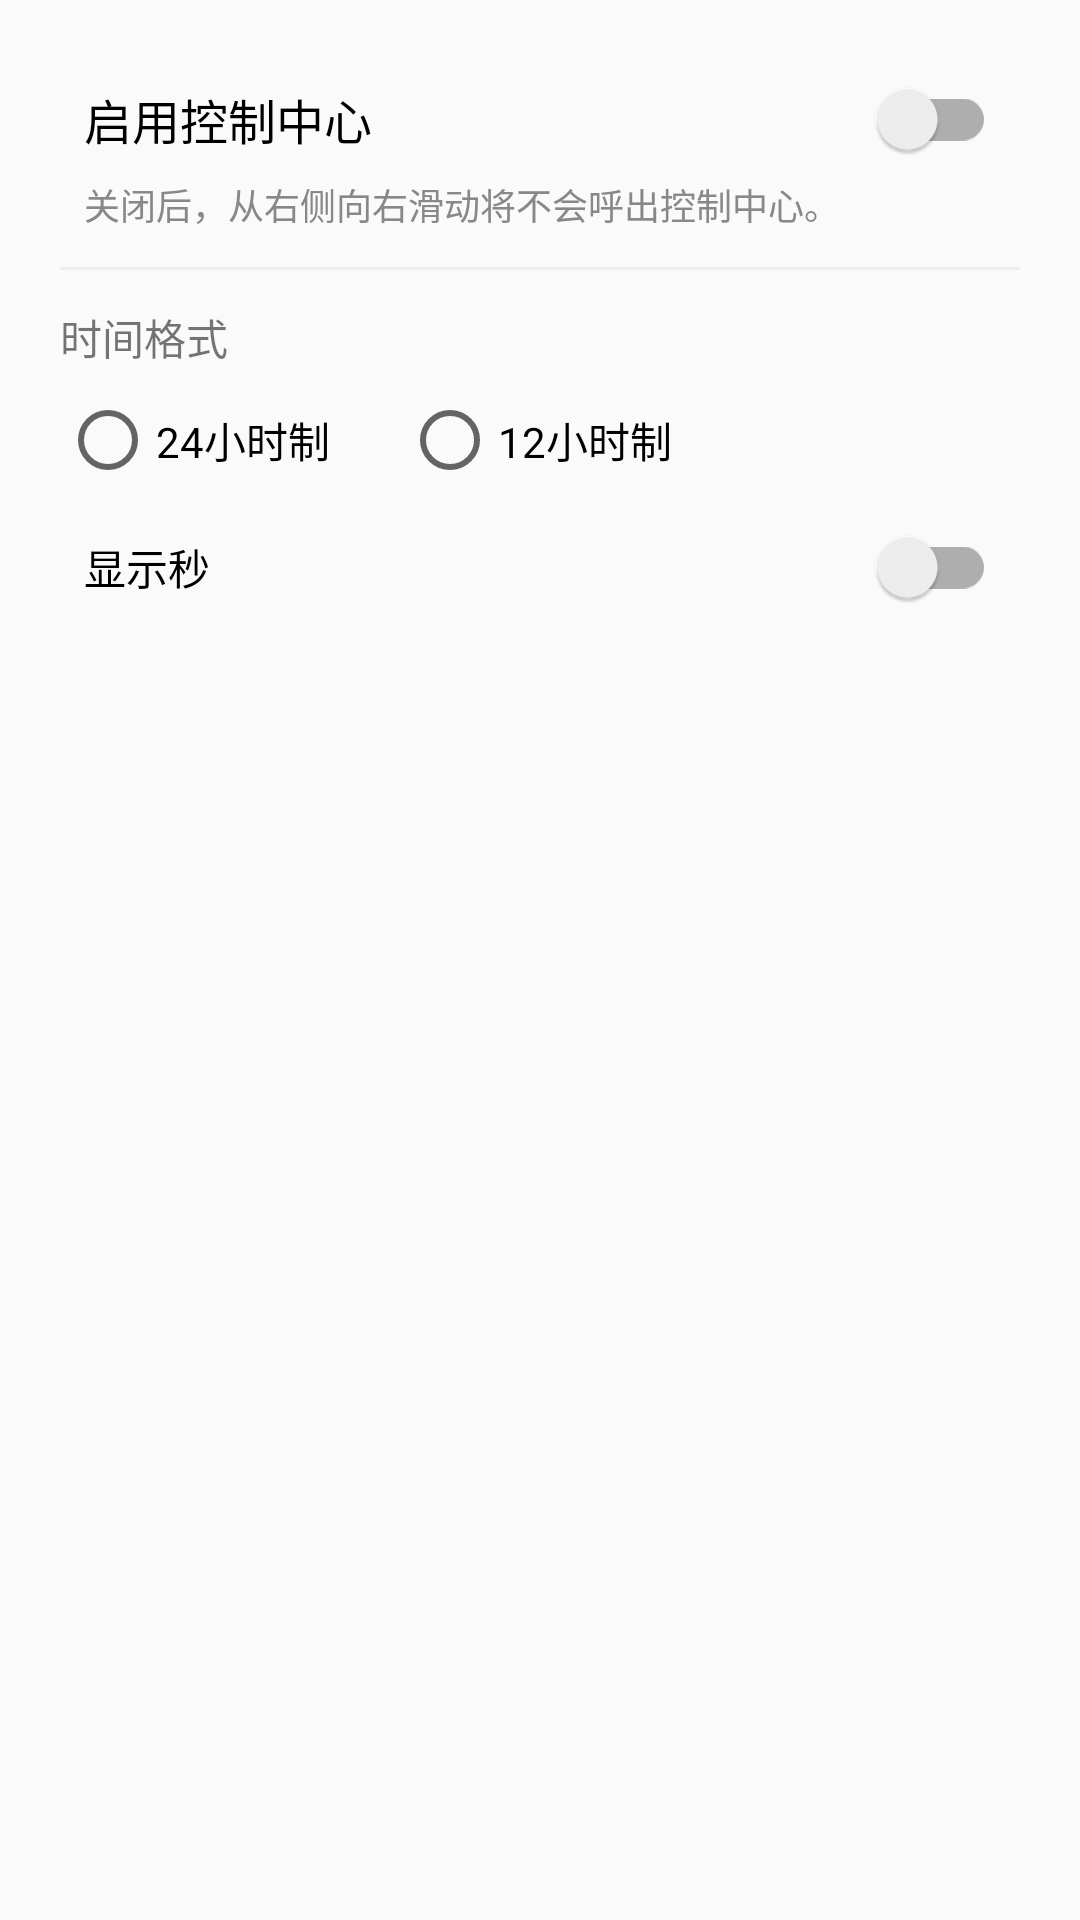

Produce the Android XML layout that renders to this screen, including the resource entries it uses.
<!-- AndroidManifest.xml: application theme Theme.AppCompat.Light.NoActionBar -->
<!-- res/layout/dialog_cc_settings.xml -->
<?xml version="1.0" encoding="utf-8"?>
<ScrollView xmlns:android="http://schemas.android.com/apk/res/android"
    android:layout_width="match_parent"
    android:layout_height="wrap_content"
    android:maxHeight="400dp">

    <LinearLayout
        android:layout_width="match_parent"
        android:layout_height="wrap_content"
        android:orientation="vertical"
        android:padding="20dp">

        
        <androidx.appcompat.widget.SwitchCompat
            android:id="@+id/switch_cc_enable"
            android:layout_width="match_parent"
            android:layout_height="wrap_content"
            android:text="启用控制中心"
            android:textSize="16sp"
            android:padding="8dp" />

        <TextView
            android:layout_width="match_parent"
            android:layout_height="wrap_content"
            android:text="关闭后，从右侧向右滑动将不会呼出控制中心。"
            android:textSize="12sp"
            android:textColor="#888888"
            android:paddingLeft="8dp"
            android:paddingBottom="12dp" />

        
        <View
            android:layout_width="match_parent"
            android:layout_height="1dp"
            android:background="#EEEEEE"
            android:layout_marginBottom="12dp" />

        <TextView
            android:layout_width="match_parent"
            android:layout_height="wrap_content"
            android:text="时间格式"
            android:textSize="14sp"
            android:layout_marginBottom="8dp" />

        <RadioGroup
            android:id="@+id/radio_time_format"
            android:layout_width="match_parent"
            android:layout_height="wrap_content"
            android:orientation="horizontal">

            <RadioButton
                android:id="@+id/radio_24h"
                android:layout_width="wrap_content"
                android:layout_height="wrap_content"
                android:text="24小时制"
                android:layout_marginEnd="24dp" />

            <RadioButton
                android:id="@+id/radio_12h"
                android:layout_width="wrap_content"
                android:layout_height="wrap_content"
                android:text="12小时制" />

        </RadioGroup>

        <androidx.appcompat.widget.SwitchCompat
            android:id="@+id/switch_show_seconds"
            android:layout_width="match_parent"
            android:layout_height="wrap_content"
            android:text="显示秒"
            android:textSize="14sp"
            android:padding="8dp"
            android:layout_marginTop="8dp" />

    </LinearLayout>

</ScrollView>
<!-- resources referenced by this layout -->
<resources>

</resources>
